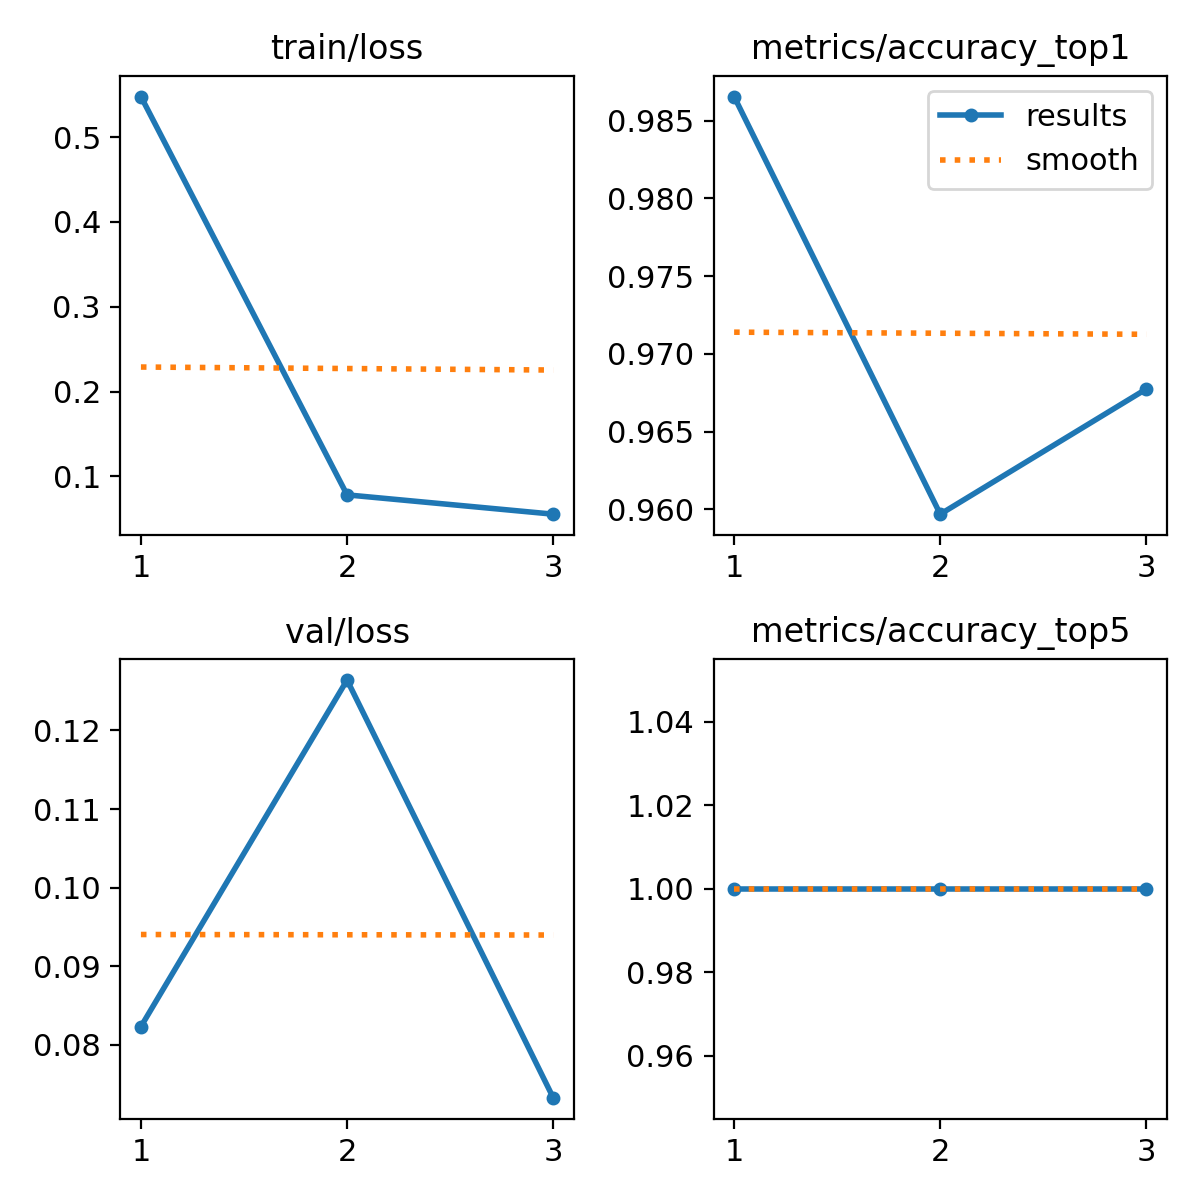

The table this chart was drawn from, first rows:
epoch, time, train/loss, metrics/accuracy_top1, metrics/accuracy_top5, val/loss, lr/pg0, lr/pg1, lr/pg2
1, 18.11, 0.5477, 0.9866, 1, 0.08231, 0.0004733, 0.0004733, 0.0004733
2, 24.28, 0.07821, 0.9597, 1, 0.1264, 0.0006363, 0.0006363, 0.0006363
3, 30.51, 0.05545, 0.9677, 1, 0.07326, 0.0004848, 0.0004848, 0.0004848
